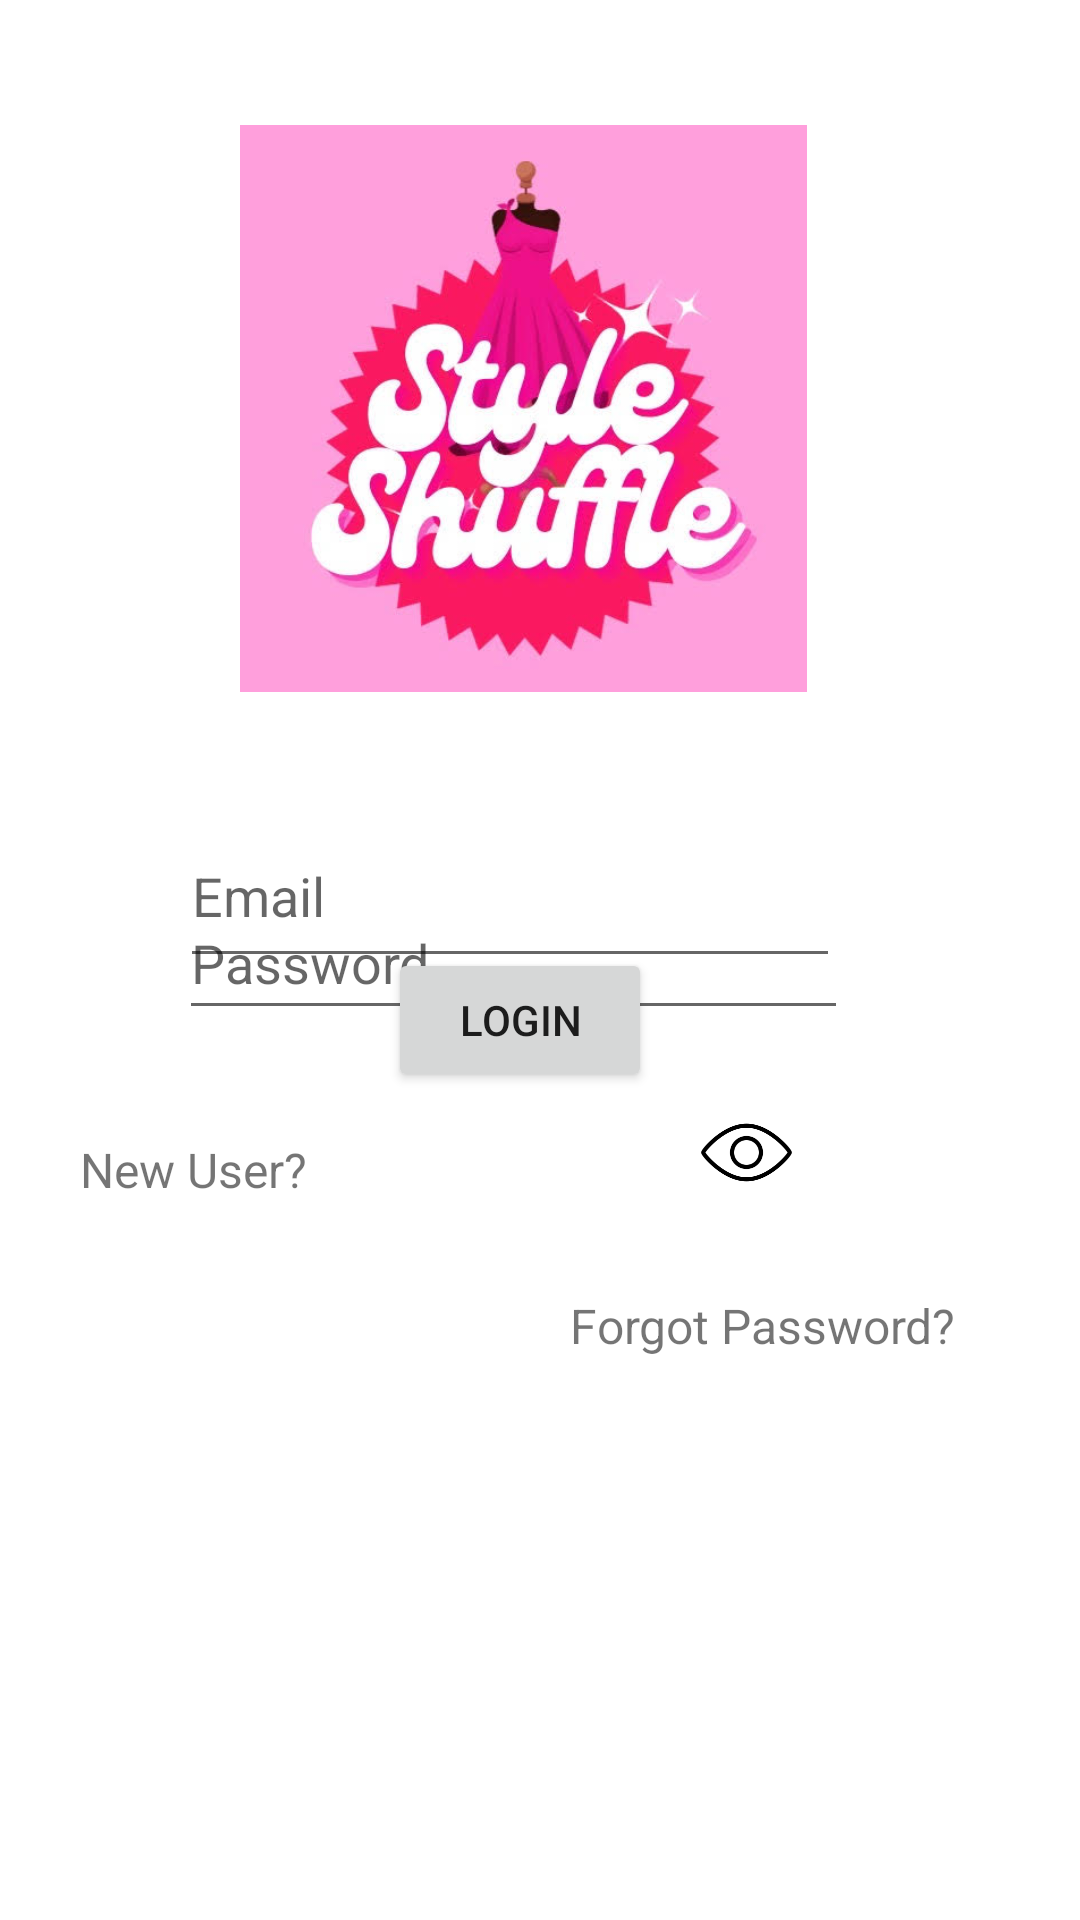

Produce the Android XML layout that renders to this screen, including the resource entries it uses.
<!-- AndroidManifest.xml: application theme Theme.Styleshuffle -->
<!-- res/layout/activity_login2.xml -->
<?xml version="1.0" encoding="utf-8"?>
<androidx.constraintlayout.widget.ConstraintLayout xmlns:android="http://schemas.android.com/apk/res/android"
    xmlns:app="http://schemas.android.com/apk/res-auto"
    xmlns:tools="http://schemas.android.com/tools"
    android:id="@+id/login_password"
    android:layout_width="match_parent"
    android:layout_height="match_parent"
    tools:context=".LoginActivity"
    tools:visibility="visible">

    <Button
        android:id="@+id/login"
        android:layout_width="wrap_content"
        android:layout_height="wrap_content"
        android:layout_marginBottom="276dp"
        android:text="Login"
        app:layout_constraintBottom_toBottomOf="parent"
        app:layout_constraintEnd_toEndOf="parent"
        app:layout_constraintHorizontal_bias="0.476"
        app:layout_constraintStart_toStartOf="parent" />

    <TextView
        android:id="@+id/text_register"
        android:layout_width="103dp"
        android:layout_height="25dp"
        android:layout_marginBottom="236dp"
        android:text="New User?"
        android:textAlignment="center"
        android:textSize="16sp"
        app:layout_constraintBottom_toBottomOf="parent"
        app:layout_constraintEnd_toEndOf="parent"
        app:layout_constraintHorizontal_bias="0.051"
        app:layout_constraintStart_toStartOf="parent" />

    <EditText
        android:id="@+id/login_email"
        android:layout_width="220dp"
        android:layout_height="58dp"
        android:layout_marginTop="268dp"
        android:ems="10"
        android:hint="Email"
        android:inputType="textPersonName"
        app:layout_constraintEnd_toEndOf="parent"
        app:layout_constraintHorizontal_bias="0.429"
        app:layout_constraintStart_toStartOf="parent"
        app:layout_constraintTop_toTopOf="parent" />

    <EditText
        android:id="@+id/login_pass"
        android:layout_width="223dp"
        android:layout_height="48dp"
        android:ems="10"
        android:hint="Password"
        android:inputType="textPassword"
        app:layout_constraintBottom_toBottomOf="parent"
        app:layout_constraintEnd_toEndOf="parent"
        app:layout_constraintHorizontal_bias="0.436"
        app:layout_constraintStart_toStartOf="parent"
        app:layout_constraintTop_toTopOf="parent"
        app:layout_constraintVertical_bias="0.499" />

    <TextView
        android:id="@+id/restPass"
        android:layout_width="154dp"
        android:layout_height="28dp"
        android:layout_marginEnd="16dp"
        android:text="Forgot Password?"
        android:textSize="16sp"
        app:layout_constraintBottom_toBottomOf="parent"
        app:layout_constraintEnd_toEndOf="parent"
        app:layout_constraintHorizontal_bias="1.0"
        app:layout_constraintStart_toEndOf="@+id/text_register"
        app:layout_constraintTop_toTopOf="parent"
        app:layout_constraintVertical_bias="0.704" />

    <ImageView
        android:id="@+id/imageView2"
        android:layout_width="298dp"
        android:layout_height="189dp"
        android:layout_marginTop="4dp"
        app:layout_constraintBottom_toTopOf="@+id/login_email"
        app:layout_constraintEnd_toEndOf="parent"
        app:layout_constraintHorizontal_bias="0.407"
        app:layout_constraintStart_toStartOf="parent"
        app:layout_constraintTop_toTopOf="parent"
        app:srcCompat="@drawable/img_5783" />

    <ImageView
        android:id="@+id/viewPass"
        android:layout_width="33dp"
        android:layout_height="43dp"
        android:layout_marginTop="132dp"
        app:layout_constraintEnd_toEndOf="parent"
        app:layout_constraintHorizontal_bias="0.711"
        app:layout_constraintStart_toStartOf="parent"
        app:layout_constraintTop_toBottomOf="@+id/imageView2"
        app:srcCompat="@drawable/img_4306" />

</androidx.constraintlayout.widget.ConstraintLayout>
<!-- resources referenced by this layout -->
<resources>
  <!-- drawable img_4306: png bitmap (drawable, 7687 bytes) -->
  <!-- drawable img_5783: jpg bitmap (drawable, 29991 bytes) -->
  <style name="Theme.Styleshuffle" parent="Theme.MaterialComponents.DayNight.DarkActionBar">
          
          <item name="colorPrimary">#ff9fdc</item>
          <item name="colorPrimaryVariant">#ff9fdc</item>
          <item name="colorOnPrimary">@color/white</item>
          
          <item name="colorSecondary">@color/teal_200</item>
          <item name="colorSecondaryVariant">@color/teal_700</item>
          <item name="colorOnSecondary">@color/black</item>
          
          <item name="android:statusBarColor">?attr/colorPrimaryVariant</item>
          
      </style>
  <color name="white">#FFFFFFFF</color>
  <color name="teal_200">#FF03DAC5</color>
  <color name="teal_700">#FF018786</color>
  <color name="black">#FF000000</color>
</resources>
